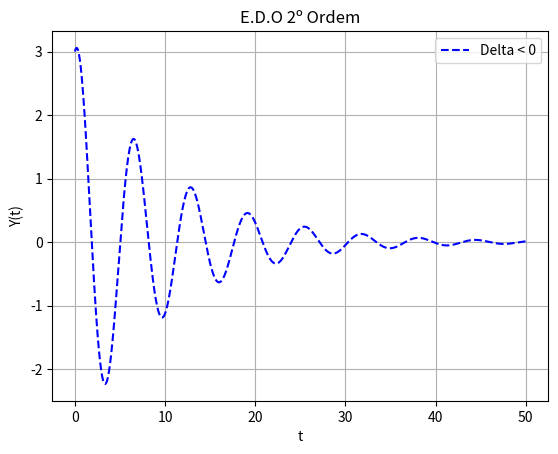

Here is the Python script that generated this plot:
from matplotlib import pyplot as plt
import numpy as np

'''
1-Avaliação do valor de delta por meio de Bhaskara
2-Para cada valor de delta há um sistema matricial correspondente
2.1-Os sistemas decorrem de y(t) e y'(t), para a resolução dos sistemas foi
utilizada uma abordagem analítica fundamentada no método de eliminação de Gauss-Jordan,
dessa forma as constantes c1 e c2 surgem após a resolução desse sistema matricial
'''
def edoSegundaOrdem (a,b,c,t0,y0,yd):
    delta=(b**2) - (4 * a * c)
    r1= (-b + (delta)**0.5)/(2*a)
    r2= (-b - (delta)**0.5)/(2*a)


    if delta > 0:
        w1=np.exp(r1*t0)
        w2=np.exp(r2*t0)
        w3=r1*w1
        w4=r2*w2
        
        A=[[w1 , w2,  y0],
           [w3 , w4, yd]]
        
    if delta < 0:
        
        w1= (np.exp(r1.real*t0))*(np.cos(r1.imag*t0))
        w2= (np.exp(r1.real*t0))*(np.sin(r1.imag*t0))
        w3= (r1.real*w1) - (r1.imag*w2)
        w4= (r1.real*w2) + (r1.imag*w1)
        
        A=[[w1 , w2 , y0 ],
           [w3 , w4 , yd]]
        
    if delta == 0:
        r=r1
        w1=np.exp(r*t0)
        w2=t0*w1
        w3=r*w1
        w4=w1+t0*w3

        A=[[w1 , w2 , y0],
          [w3 , w4 , yd]]

    B= (( (A[0][0] * A[1][1]) - (A[1][0] * A[0][1]) ) / (A[0][0]))

    C= (( (A[0][0] * A[1][2]) - (A[1][0] * A[0][2]) ) / (A[0][0]))

    D= (( B * (A[0][2]/A[0][0]) ) - ( C * (A[0][1]/A[0][0]) ) ) / B

    c1= D

    c2= C / B

    return delta,r1,r2,c1,c2,A

'''
1-Aqui ocorre a geração do gráfico ao informarmos os parâmetros necessários,
parâmetros que em sua maioria decorrem da função acima
'''

def plotaGrafico(delta,r1,r2,c1,c2,faixa,cor,linha):
    Y=0
    if delta > 0:
        t=np.linspace(0,faixa,5000)
        Y=c1*(np.exp(r1*t))+c2*(np.exp(r2*t))
        grafico=plt.plot(t,Y,linha,color=cor,label='Delta > 0')
        plt.xlabel('t') #legenda eixo x
        plt.ylabel('Y(t)') #legenda eixo y
        plt.legend()
        
    if delta < 0:
        t=np.linspace(0,faixa,5000)
        Y=c1*((np.exp(r1.real*t))*(np.cos(r1.imag*t)) + c2*((np.exp(r1.real*t))*(np.sin(r1.imag*t))))
        grafico=plt.plot(t,Y,linha,color=cor,label='Delta < 0')
        plt.xlabel('t') #legenda eixo x
        plt.ylabel('Y(t)') #legenda eixo y
        plt.legend()

    if delta==0:
        t=np.linspace(0,faixa,5000)
        Y=c1*(np.exp(r1*t))+(c2*t)*(np.exp(r1*t))
        grafico=plt.plot(t,Y,linha,color=cor,label='Delta == 0')
        plt.xlabel('t') #legenda eixo x
        plt.ylabel('Y(t)') #legenda eixo y
        plt.legend()
    return grafico


#--------VALORES PARA TESTE------------------#
#Delta > 0
#a=1
#b=5
#c=6
#t0=0
#y0=2
#yd=3

#Delta  < 0
#a=16
#b=-8
#c=145
#t0=0
#y0=-2
#yd=1

#a=1
#b=0
#c=9
#t0=0
#y0=1
#yd=1

#Delta = 0
#a=1
#b=-1
#c=0.25
#t0=0
#y0=2
#yd=1/3
#---------------------------------------------#

#------VALORES PROPOSTOS NA ATIVIDADE----------#
#Valores da edo A
#a=1
#b=0
#c=1

#Valores da edo B
#a1=1
#b1=0.125
#c1=1

#Condições comuns a ambas
a=1
b=0.2
c=1
t0=0
y0=3
yd=0

resultadoA=edoSegundaOrdem(a,b,c,t0,y0,yd) #Resolução da primeira edo (A)
#resultadoB=edoSegundaOrdem(a1,b1,c1,t0,y0,yd) #Resolução da segunda edo (B)

deltaA=resultadoA[0] #Delta da equação caracteristica da edo A
r1A=resultadoA[1] #raiz 1 (A)
r2A=resultadoA[2] #raiz 2 (A)
c1A=resultadoA[3] #constante c1 (A)
c2A=resultadoA[4] #constante c2 (A)
AA=resultadoA[5]  #Matriz que gerou o sistema matricial(A)
'''
deltaB=resultadoB[0] #Delta da equação caracteristica da edo B
r1B=resultadoB[1] #raiz 1 (B)
r2B=resultadoB[2] #raiz 2 (B)
c1B=resultadoB[3] #constante c1 (B)
c2B=resultadoB[4] #constante c2 (B)
AB=resultadoB[5]  #Matriz que gerou o sistema matricial(B)
'''
#Resultados para a edo A
print('Valor de delta: ',deltaA)
print('Valor de r1: ',r1A)
print('Valor de r2: ',r2A)
print('Valor de c1: ',c1A)
print('Valor de c2: ',c2A)
print('Matriz A: ',AA)
'''
#Resultados para a edo B
print('Valor de delta: ',deltaB)
print('Valor de r1: ',r1B)
print('Valor de r2: ',r2B)
print('Valor de c1: ',c1B)
print('Valor de c2: ',c2B)
print('Matriz A: ',AB)
'''
graficoA=plotaGrafico(deltaA,r1A,r2A,c1A,c2A,50,'blue','--') #gráfico da edo A
#graficoB=plotaGrafico(deltaB,r1B,r2B,c1B,c2B,50,'black','') #gráfico da edo B
plt.grid()
plt.title('E.D.O 2º Ordem')
plt.show()

